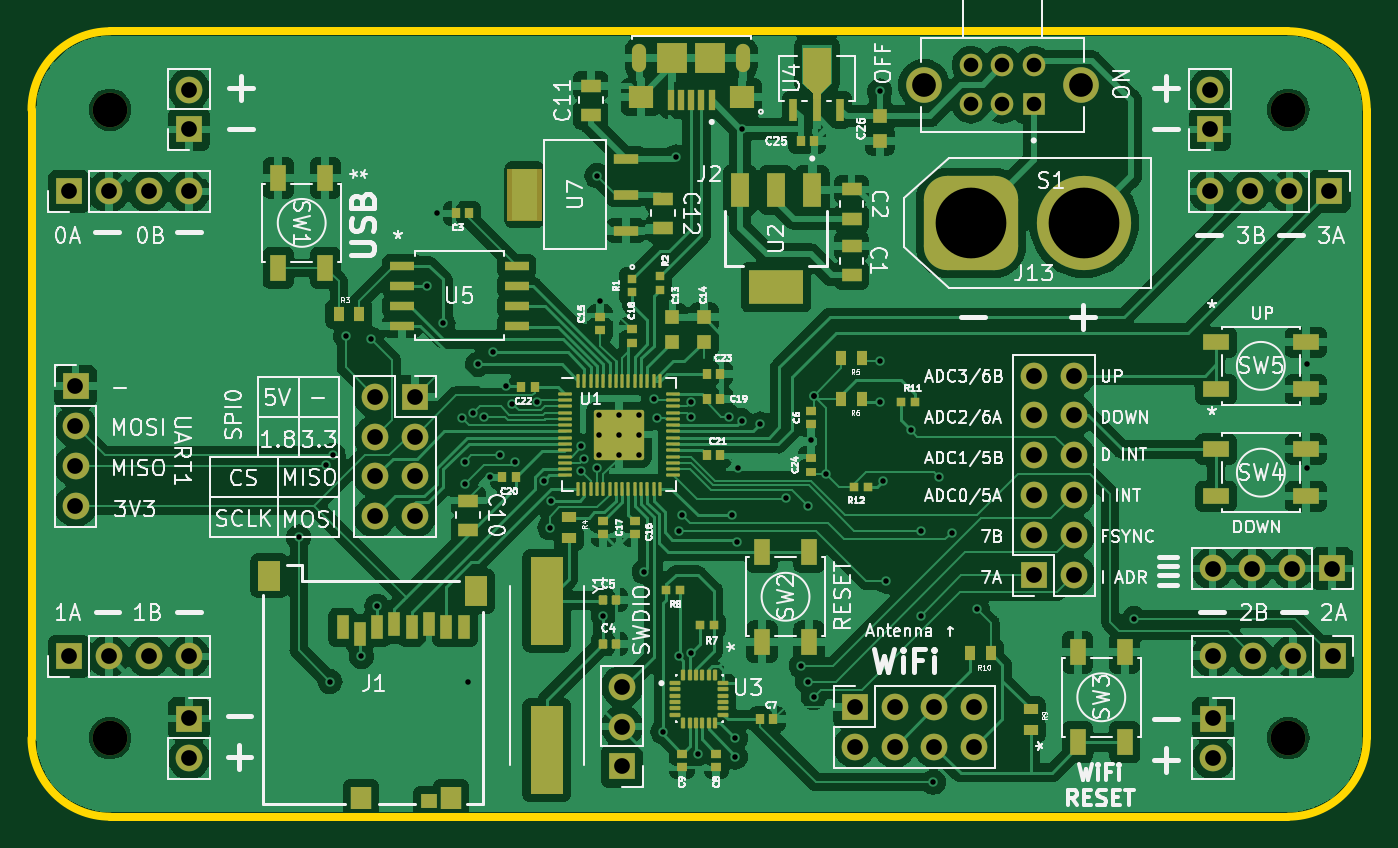
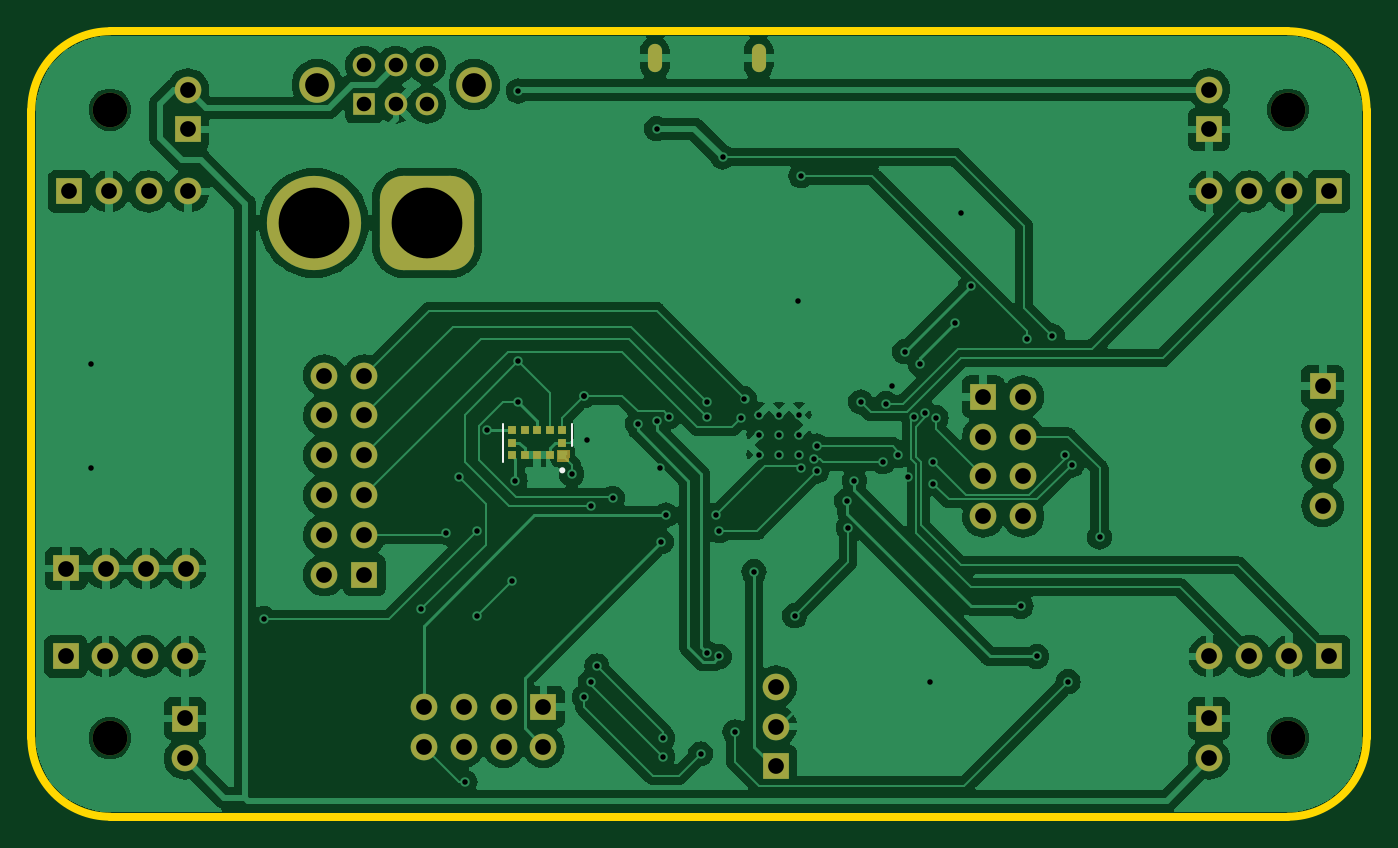
Circuit board: 11 layer files. Board 85.0 x 50.0 mm.
- bottom_copper: Drone_PCB-B_Cu.gbr (138278 bytes)
- bottom_mask: Drone_PCB-B_Mask.gbr (4655 bytes)
- paste: Drone_PCB-B_Paste.gbr (1208 bytes)
- bottom_silk: Drone_PCB-B_Silkscreen.gbr (699 bytes)
- outline: Drone_PCB-Edge_Cuts.gbr (1000 bytes)
- top_copper: Drone_PCB-F_Cu.gbr (244456 bytes)
- top_mask: Drone_PCB-F_Mask.gbr (12772 bytes)
- paste: Drone_PCB-F_Paste.gbr (9960 bytes)
- top_silk: Drone_PCB-F_Silkscreen.gbr (171771 bytes)
- drill: Drone_PCB-NPTH.drl (404 bytes)
- drill: Drone_PCB-PTH.drl (3296 bytes)

=== bottom_copper: Drone_PCB-B_Cu.gbr (138278 bytes, source omitted) ===
=== bottom_mask: Drone_PCB-B_Mask.gbr ===
%TF.GenerationSoftware,KiCad,Pcbnew,7.0.1*%
%TF.CreationDate,2023-05-24T15:14:26-04:00*%
%TF.ProjectId,Drone_PCB,44726f6e-655f-4504-9342-2e6b69636164,rev?*%
%TF.SameCoordinates,Original*%
%TF.FileFunction,Soldermask,Bot*%
%TF.FilePolarity,Negative*%
%FSLAX46Y46*%
G04 Gerber Fmt 4.6, Leading zero omitted, Abs format (unit mm)*
G04 Created by KiCad (PCBNEW 7.0.1) date 2023-05-24 15:14:26*
%MOMM*%
%LPD*%
G01*
G04 APERTURE LIST*
G04 Aperture macros list*
%AMRoundRect*
0 Rectangle with rounded corners*
0 $1 Rounding radius*
0 $2 $3 $4 $5 $6 $7 $8 $9 X,Y pos of 4 corners*
0 Add a 4 corners polygon primitive as box body*
4,1,4,$2,$3,$4,$5,$6,$7,$8,$9,$2,$3,0*
0 Add four circle primitives for the rounded corners*
1,1,$1+$1,$2,$3*
1,1,$1+$1,$4,$5*
1,1,$1+$1,$6,$7*
1,1,$1+$1,$8,$9*
0 Add four rect primitives between the rounded corners*
20,1,$1+$1,$2,$3,$4,$5,0*
20,1,$1+$1,$4,$5,$6,$7,0*
20,1,$1+$1,$6,$7,$8,$9,0*
20,1,$1+$1,$8,$9,$2,$3,0*%
G04 Aperture macros list end*
%ADD10C,0.010000*%
%ADD11R,1.700000X1.700000*%
%ADD12O,1.700000X1.700000*%
%ADD13RoundRect,1.500000X-1.500000X-1.500000X1.500000X-1.500000X1.500000X1.500000X-1.500000X1.500000X0*%
%ADD14C,6.000000*%
%ADD15C,2.200000*%
%ADD16R,1.438000X1.438000*%
%ADD17C,1.438000*%
%ADD18C,2.265000*%
%ADD19O,0.900000X1.800000*%
%ADD20R,0.500000X0.500000*%
G04 APERTURE END LIST*
%TO.C,U6*%
D10*
X151550000Y-127350000D02*
X150850000Y-127350000D01*
X150850000Y-127100000D01*
X150770000Y-127100000D01*
X150770000Y-126650000D01*
X151550000Y-126650000D01*
X151550000Y-127350000D01*
G36*
X151550000Y-127350000D02*
G01*
X150850000Y-127350000D01*
X150850000Y-127100000D01*
X150770000Y-127100000D01*
X150770000Y-126650000D01*
X151550000Y-126650000D01*
X151550000Y-127350000D01*
G37*
%TD*%
D11*
%TO.C,J4*%
X124400000Y-123260000D03*
D12*
X121860000Y-123260000D03*
X124400000Y-125800000D03*
X121860000Y-125800000D03*
X124400000Y-128340000D03*
X121860000Y-128340000D03*
X124400000Y-130880000D03*
X121860000Y-130880000D03*
%TD*%
D11*
%TO.C,J10*%
X102800000Y-122600000D03*
D12*
X102800000Y-125140000D03*
X102800000Y-127680000D03*
X102800000Y-130220000D03*
%TD*%
D13*
%TO.C,J13*%
X159800000Y-112200000D03*
D14*
X167000000Y-112200000D03*
%TD*%
D15*
%TO.C,H4*%
X180000000Y-145000000D03*
%TD*%
D11*
%TO.C,J9*%
X182620000Y-110200000D03*
D12*
X180080000Y-110200000D03*
X177540000Y-110200000D03*
X175000000Y-110200000D03*
%TD*%
D16*
%TO.C,S1*%
X163800000Y-104650000D03*
D17*
X161800000Y-104650000D03*
X159800000Y-104650000D03*
X163800000Y-102150000D03*
X161800000Y-102150000D03*
X159800000Y-102150000D03*
D18*
X166800000Y-103400000D03*
X156800000Y-103400000D03*
%TD*%
D11*
%TO.C,J16*%
X175225000Y-143750000D03*
D12*
X175225000Y-146290000D03*
%TD*%
D11*
%TO.C,J17*%
X110025000Y-143750000D03*
D12*
X110025000Y-146290000D03*
%TD*%
D11*
%TO.C,J15*%
X175025000Y-106250000D03*
D12*
X175025000Y-103710000D03*
%TD*%
D11*
%TO.C,J8*%
X182820000Y-139800000D03*
D12*
X180280000Y-139800000D03*
X177740000Y-139800000D03*
X175200000Y-139800000D03*
%TD*%
D11*
%TO.C,J3*%
X137600000Y-146800000D03*
D12*
X137600000Y-144260000D03*
X137600000Y-141720000D03*
%TD*%
D11*
%TO.C,J7*%
X102380000Y-139800000D03*
D12*
X104920000Y-139800000D03*
X107460000Y-139800000D03*
X110000000Y-139800000D03*
%TD*%
D15*
%TO.C,H3*%
X180000000Y-105000000D03*
%TD*%
%TO.C,H2*%
X105000000Y-145000000D03*
%TD*%
D11*
%TO.C,J6*%
X102380000Y-110200000D03*
D12*
X104920000Y-110200000D03*
X107460000Y-110200000D03*
X110000000Y-110200000D03*
%TD*%
D11*
%TO.C,J12*%
X182800000Y-134200000D03*
D12*
X180260000Y-134200000D03*
X177720000Y-134200000D03*
X175180000Y-134200000D03*
%TD*%
D11*
%TO.C,J14*%
X110025000Y-106250000D03*
D12*
X110025000Y-103710000D03*
%TD*%
D15*
%TO.C,H1*%
X105000000Y-105000000D03*
%TD*%
D19*
%TO.C,J2*%
X145300000Y-101725000D03*
X138700000Y-101725000D03*
%TD*%
D11*
%TO.C,J11*%
X163800000Y-134620000D03*
D12*
X166340000Y-134620000D03*
X163800000Y-132080000D03*
X166340000Y-132080000D03*
X163800000Y-129540000D03*
X166340000Y-129540000D03*
X163800000Y-127000000D03*
X166340000Y-127000000D03*
X163800000Y-124460000D03*
X166340000Y-124460000D03*
X163800000Y-121920000D03*
X166340000Y-121920000D03*
%TD*%
D11*
%TO.C,J5*%
X152400000Y-143000000D03*
D12*
X152400000Y-145540000D03*
X154940000Y-143000000D03*
X154940000Y-145540000D03*
X157480000Y-143000000D03*
X157480000Y-145540000D03*
X160020000Y-143000000D03*
X160020000Y-145540000D03*
%TD*%
D20*
%TO.C,U6*%
X152000000Y-127000000D03*
X152800000Y-127000000D03*
X153600000Y-127000000D03*
X154400000Y-127000000D03*
X154400000Y-126200000D03*
X154400000Y-125400000D03*
X153600000Y-125400000D03*
X152800000Y-125400000D03*
X152000000Y-125400000D03*
X151200000Y-125400000D03*
X151200000Y-126200000D03*
%TD*%
M02*

=== paste: Drone_PCB-B_Paste.gbr ===
%TF.GenerationSoftware,KiCad,Pcbnew,7.0.1*%
%TF.CreationDate,2023-05-24T15:14:26-04:00*%
%TF.ProjectId,Drone_PCB,44726f6e-655f-4504-9342-2e6b69636164,rev?*%
%TF.SameCoordinates,Original*%
%TF.FileFunction,Paste,Bot*%
%TF.FilePolarity,Positive*%
%FSLAX46Y46*%
G04 Gerber Fmt 4.6, Leading zero omitted, Abs format (unit mm)*
G04 Created by KiCad (PCBNEW 7.0.1) date 2023-05-24 15:14:26*
%MOMM*%
%LPD*%
G01*
G04 APERTURE LIST*
%ADD10C,0.010000*%
%ADD11R,0.500000X0.500000*%
G04 APERTURE END LIST*
%TO.C,U6*%
D10*
X151450000Y-127250000D02*
X150950000Y-127250000D01*
X150950000Y-127000000D01*
X150870000Y-127000000D01*
X150870000Y-126750000D01*
X151450000Y-126750000D01*
X151450000Y-127250000D01*
G36*
X151450000Y-127250000D02*
G01*
X150950000Y-127250000D01*
X150950000Y-127000000D01*
X150870000Y-127000000D01*
X150870000Y-126750000D01*
X151450000Y-126750000D01*
X151450000Y-127250000D01*
G37*
%TD*%
D11*
%TO.C,U6*%
X152000000Y-127000000D03*
X152800000Y-127000000D03*
X153600000Y-127000000D03*
X154400000Y-127000000D03*
X154400000Y-126200000D03*
X154400000Y-125400000D03*
X153600000Y-125400000D03*
X152800000Y-125400000D03*
X152000000Y-125400000D03*
X151200000Y-125400000D03*
X151200000Y-126200000D03*
%TD*%
M02*

=== bottom_silk: Drone_PCB-B_Silkscreen.gbr ===
%TF.GenerationSoftware,KiCad,Pcbnew,7.0.1*%
%TF.CreationDate,2023-05-24T15:14:26-04:00*%
%TF.ProjectId,Drone_PCB,44726f6e-655f-4504-9342-2e6b69636164,rev?*%
%TF.SameCoordinates,Original*%
%TF.FileFunction,Legend,Bot*%
%TF.FilePolarity,Positive*%
%FSLAX46Y46*%
G04 Gerber Fmt 4.6, Leading zero omitted, Abs format (unit mm)*
G04 Created by KiCad (PCBNEW 7.0.1) date 2023-05-24 15:14:26*
%MOMM*%
%LPD*%
G01*
G04 APERTURE LIST*
%ADD10C,0.127000*%
%ADD11C,0.200000*%
G04 APERTURE END LIST*
D10*
%TO.C,U6*%
X155000000Y-127400000D02*
X155000000Y-125000000D01*
X150600000Y-125000000D02*
X150600000Y-126430000D01*
D11*
X151300000Y-127950000D02*
G75*
G03*
X151300000Y-127950000I-100000J0D01*
G01*
%TD*%
M02*

=== outline: Drone_PCB-Edge_Cuts.gbr ===
%TF.GenerationSoftware,KiCad,Pcbnew,7.0.1*%
%TF.CreationDate,2023-05-24T15:14:26-04:00*%
%TF.ProjectId,Drone_PCB,44726f6e-655f-4504-9342-2e6b69636164,rev?*%
%TF.SameCoordinates,Original*%
%TF.FileFunction,Profile,NP*%
%FSLAX46Y46*%
G04 Gerber Fmt 4.6, Leading zero omitted, Abs format (unit mm)*
G04 Created by KiCad (PCBNEW 7.0.1) date 2023-05-24 15:14:26*
%MOMM*%
%LPD*%
G01*
G04 APERTURE LIST*
%TA.AperFunction,Profile*%
%ADD10C,0.500000*%
%TD*%
G04 APERTURE END LIST*
D10*
X105000000Y-100000000D02*
X180000000Y-100000000D01*
X100000000Y-145000000D02*
X100000000Y-105000000D01*
X180000000Y-150000000D02*
X105000000Y-150000000D01*
X185000000Y-105000000D02*
X185000000Y-145000000D01*
X180000000Y-150000000D02*
G75*
G03*
X185000000Y-145000000I0J5000000D01*
G01*
X185000000Y-105000000D02*
G75*
G03*
X180000000Y-100000000I-5000000J0D01*
G01*
X100000000Y-145000000D02*
G75*
G03*
X105000000Y-150000000I5000000J0D01*
G01*
X105000000Y-100000000D02*
G75*
G03*
X100000000Y-105000000I0J-5000000D01*
G01*
M02*

=== top_copper: Drone_PCB-F_Cu.gbr (244456 bytes, source omitted) ===
=== top_mask: Drone_PCB-F_Mask.gbr (12772 bytes, source omitted) ===
=== paste: Drone_PCB-F_Paste.gbr (9960 bytes, source omitted) ===
=== top_silk: Drone_PCB-F_Silkscreen.gbr (171771 bytes, source omitted) ===
=== drill: Drone_PCB-NPTH.drl ===
M48
; DRILL file {KiCad 7.0.1} date Wed 24 May 2023 04:10:50 PM EDT
; FORMAT={-:-/ absolute / inch / decimal}
; #@! TF.CreationDate,2023-05-24T16:10:50-04:00
; #@! TF.GenerationSoftware,Kicad,Pcbnew,7.0.1
; #@! TF.FileFunction,NonPlated,1,2,NPTH
FMAT,2
INCH
; #@! TA.AperFunction,NonPlated,NPTH,ComponentDrill
T1C0.0866
%
G90
G05
T1
X4.1339Y-4.1339
X4.1339Y-5.7087
X7.0866Y-4.1339
X7.0866Y-5.7087
T0
M30

=== drill: Drone_PCB-PTH.drl ===
M48
; DRILL file {KiCad 7.0.1} date Wed 24 May 2023 04:10:50 PM EDT
; FORMAT={-:-/ absolute / inch / decimal}
; #@! TF.CreationDate,2023-05-24T16:10:50-04:00
; #@! TF.GenerationSoftware,Kicad,Pcbnew,7.0.1
; #@! TF.FileFunction,Plated,1,2,PTH
FMAT,2
INCH
; #@! TA.AperFunction,Plated,PTH,ViaDrill
T1C0.0138
; #@! TA.AperFunction,Plated,PTH,ComponentDrill
T2C0.0138
; #@! TA.AperFunction,Plated,PTH,ComponentDrill
T3C0.0197
; #@! TA.AperFunction,Plated,PTH,ComponentDrill
T4C0.0366
; #@! TA.AperFunction,Plated,PTH,ComponentDrill
T5C0.0394
; #@! TA.AperFunction,Plated,PTH,ComponentDrill
T6C0.0594
; #@! TA.AperFunction,Plated,PTH,ComponentDrill
T7C0.1772
%
G90
G05
T1
X4.6063Y-5.2047
X4.6759Y-5.0241
X4.685Y-5.5669
X4.6929Y-5.0
X4.7244Y-4.7008
X4.7638Y-5.5039
X4.7874Y-4.7087
X4.8031Y-5.378
X4.9291Y-4.5748
X4.9528Y-4.3937
X4.9685Y-4.6693
X5.0157Y-4.9055
X5.0236Y-5.0157
X5.0236Y-5.0709
X5.0315Y-5.5669
X5.0429Y-4.894
X5.0551Y-4.7717
X5.0709Y-4.9036
X5.0866Y-5.0551
X5.0945Y-4.7402
X5.1102Y-5.0
X5.126Y-4.8268
X5.1417Y-4.8702
X5.1496Y-5.0157
X5.2047Y-4.8661
X5.2205Y-5.063
X5.2362Y-5.1811
X5.2397Y-5.1137
X5.315Y-4.9764
X5.315Y-5.0394
X5.3228Y-5.0079
X5.3543Y-4.2992
X5.3543Y-5.0315
X5.3622Y-4.6142
X5.3701Y-5.4016
X5.4724Y-5.2913
X5.4961Y-4.8583
X5.5039Y-4.9055
X5.5197Y-5.6929
X5.5512Y-4.252
X5.5591Y-5.189
X5.5591Y-5.5039
X5.5669Y-5.1496
X5.5906Y-4.8671
X5.5906Y-4.9026
X5.5906Y-5.4961
X5.6063Y-5.748
X5.685Y-4.9026
X5.6929Y-5.1496
X5.7008Y-5.7087
X5.7008Y-5.7559
X5.7047Y-5.2165
X5.7087Y-5.0315
X5.7165Y-4.1811
X5.7165Y-4.9134
X5.7638Y-4.9213
X5.8268Y-5.1073
X5.8661Y-5.5276
X5.8819Y-5.126
X5.8819Y-5.5669
X5.8898Y-4.9606
X5.8976Y-4.8504
X5.8976Y-4.8504
X5.8976Y-5.6063
X5.9291Y-5.0472
X6.063Y-4.0866
X6.063Y-4.7638
X6.063Y-4.8661
X6.0709Y-5.063
X6.0787Y-5.315
X6.1417Y-4.937
X6.1654Y-5.189
X6.1654Y-5.4016
X6.1969Y-5.8189
X6.2126Y-5.0551
X6.2431Y-5.1934
X6.3071Y-5.3858
X6.7008Y-5.4094
X7.1339Y-4.7717
X7.1339Y-5.0315
T2
X5.3593Y-4.8976
X5.3593Y-4.9478
X5.3593Y-4.998
X5.4094Y-4.8976
X5.4094Y-4.9478
X5.4094Y-4.998
X5.4596Y-4.8976
X5.4596Y-4.9478
X5.4596Y-4.998
T4
X6.2913Y-4.0217
X6.2913Y-4.1201
X6.3701Y-4.0217
X6.3701Y-4.1201
X6.4488Y-4.0217
X6.4488Y-4.1201
T5
X4.0307Y-4.3386
X4.0307Y-5.5039
X4.0472Y-4.8268
X4.0472Y-4.9268
X4.0472Y-5.0268
X4.0472Y-5.1268
X4.1307Y-4.3386
X4.1307Y-5.5039
X4.2307Y-4.3386
X4.2307Y-5.5039
X4.3307Y-4.3386
X4.3307Y-5.5039
X4.3317Y-4.0831
X4.3317Y-4.1831
X4.3317Y-5.6594
X4.3317Y-5.7594
X4.7976Y-4.8528
X4.7976Y-4.9528
X4.7976Y-5.0528
X4.7976Y-5.1528
X4.8976Y-4.8528
X4.8976Y-4.9528
X4.8976Y-5.0528
X4.8976Y-5.1528
X5.4173Y-5.5795
X5.4173Y-5.6795
X5.4173Y-5.7795
X6.0Y-5.6299
X6.0Y-5.7299
X6.1Y-5.6299
X6.1Y-5.7299
X6.2Y-5.6299
X6.2Y-5.7299
X6.3Y-5.6299
X6.3Y-5.7299
X6.4488Y-4.8
X6.4488Y-4.9
X6.4488Y-5.0
X6.4488Y-5.1
X6.4488Y-5.2
X6.4488Y-5.3
X6.5488Y-4.8
X6.5488Y-4.9
X6.5488Y-5.0
X6.5488Y-5.1
X6.5488Y-5.2
X6.5488Y-5.3
X6.8898Y-4.3386
X6.8907Y-4.0831
X6.8907Y-4.1831
X6.8969Y-5.2835
X6.8976Y-5.5039
X6.8986Y-5.6594
X6.8986Y-5.7594
X6.9898Y-4.3386
X6.9969Y-5.2835
X6.9976Y-5.5039
X7.0898Y-4.3386
X7.0969Y-5.2835
X7.0976Y-5.5039
X7.1898Y-4.3386
X7.1969Y-5.2835
X7.1976Y-5.5039
T6
X6.1732Y-4.0709
X6.5669Y-4.0709
T7
X6.2913Y-4.4173
X6.5748Y-4.4173
T3
G00X5.4606Y-4.0187
M15
G01X5.4606Y-3.9911
M16
G05
G00X5.7205Y-4.0187
M15
G01X5.7205Y-3.9911
M16
G05
T0
M30

